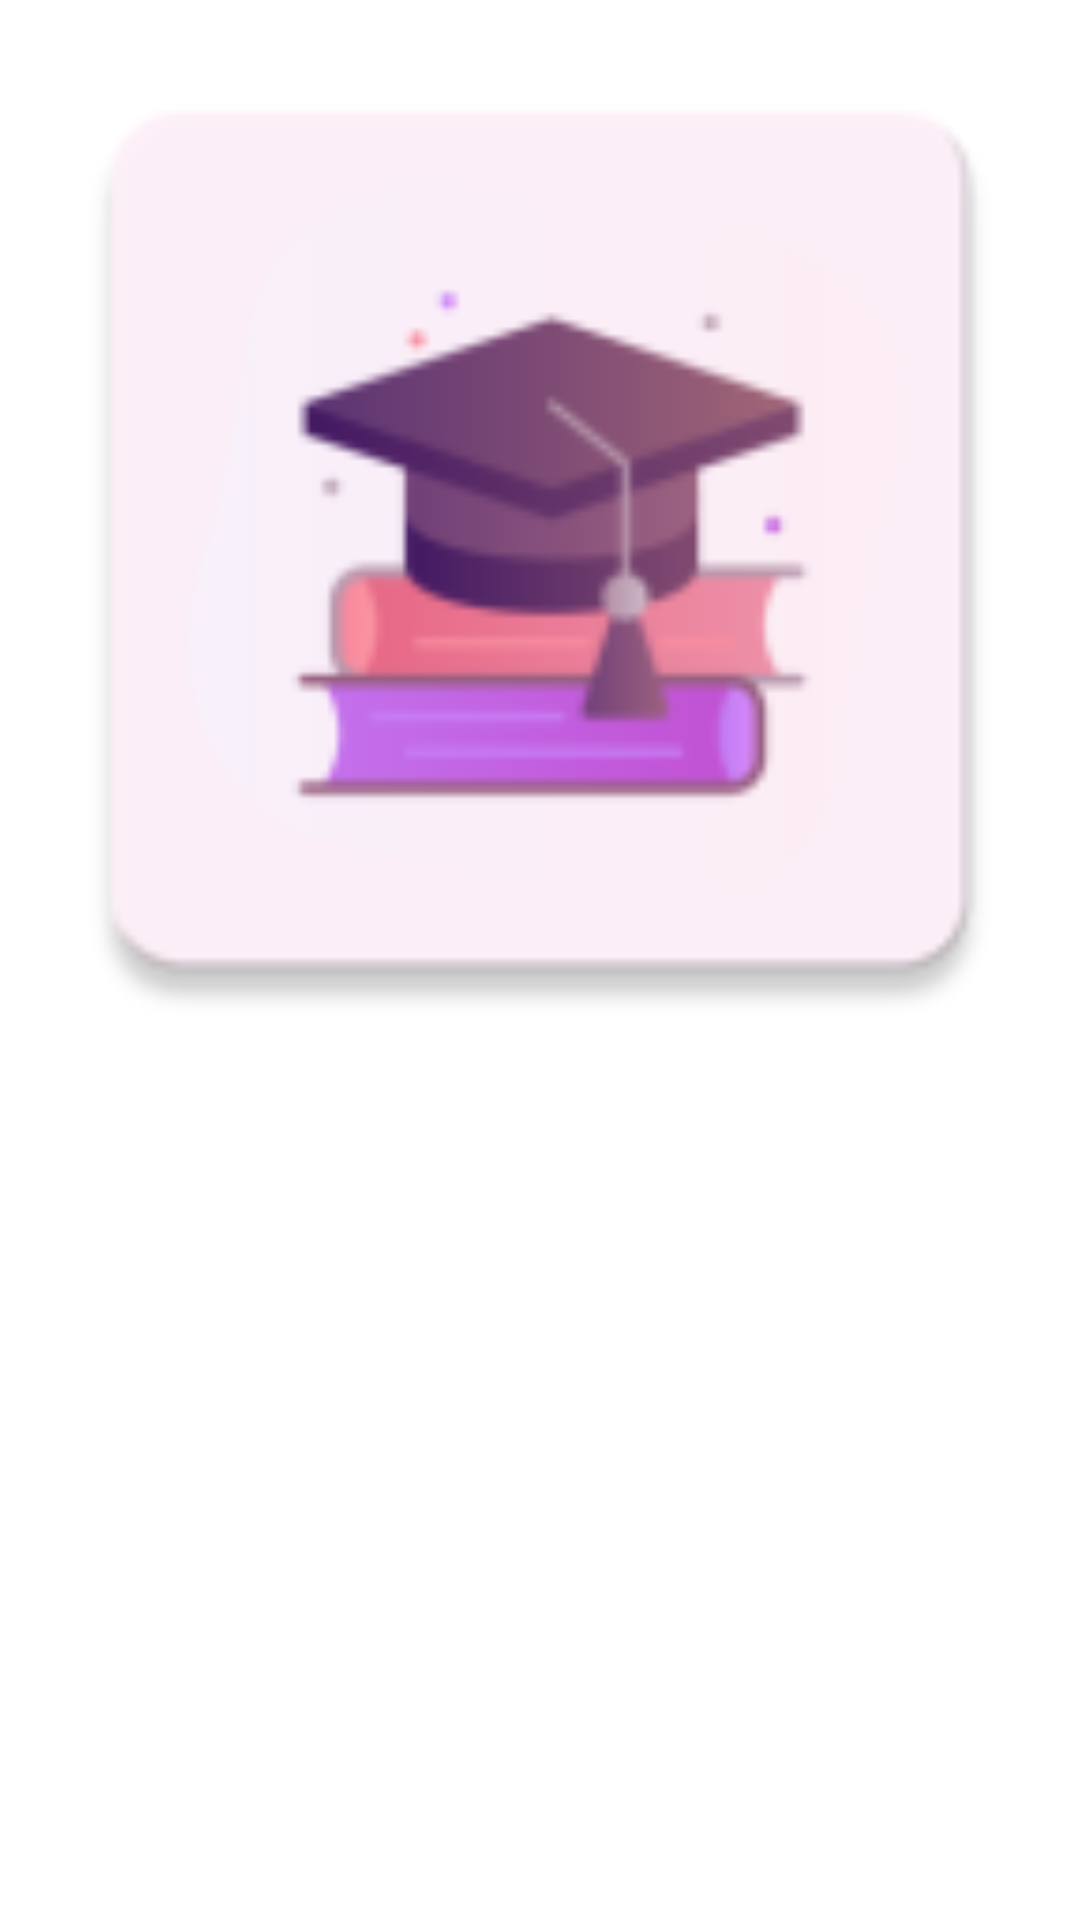

Produce the Android XML layout that renders to this screen, including the resource entries it uses.
<!-- AndroidManifest.xml: application theme Theme.StudentApp -->
<!-- res/layout/custom_layout.xml -->
<?xml version="1.0" encoding="utf-8"?>
<LinearLayout xmlns:android="http://schemas.android.com/apk/res/android"
    xmlns:app="http://schemas.android.com/apk/res-auto"
    android:orientation="vertical" android:layout_width="match_parent"
    android:layout_height="match_parent">

    <ImageView
        android:layout_width="match_parent"
        android:layout_height="wrap_content"
        app:srcCompat="@mipmap/ic_launcher"
        android:scaleType="fitXY"
        android:adjustViewBounds="true"
        android:id="@+id/imageView"
        android:contentDescription="@string/app_name" />
</LinearLayout>
<!-- resources referenced by this layout -->
<resources>
  <!-- mipmap ic_launcher: png bitmap (mipmap-hdpi, 3314 bytes) -->
  <string name="app_name">StudentMobileApp</string>
  <style name="Theme.StudentApp" parent="Theme.MaterialComponents.DayNight.NoActionBar">
          
          
  
          <item name="colorPrimary">@color/default_main_color</item>
          <item name="colorPrimaryVariant">@color/white</item>
          <item name="android:windowLightStatusBar">true</item>
  
          <item name="windowActionBar">false</item>
          <item name="windowNoTitle">true</item>
          
          
          <item name="colorSecondary">@color/default_main_color</item>
          <item name="colorSecondaryVariant">@color/white</item>
          <item name="colorOnSecondary">@color/default_main_color</item>
          
          <item name="android:statusBarColor">?attr/colorPrimaryVariant</item>
          
          <item name="android:windowEnterTransition">@android:transition/slide_right</item>
          <item name="android:windowExitTransition">@android:transition/slide_left</item>
      </style>
  <color name="default_main_color">#FF1F2F98</color>
  <color name="white">#FFFFFFFF</color>
</resources>
